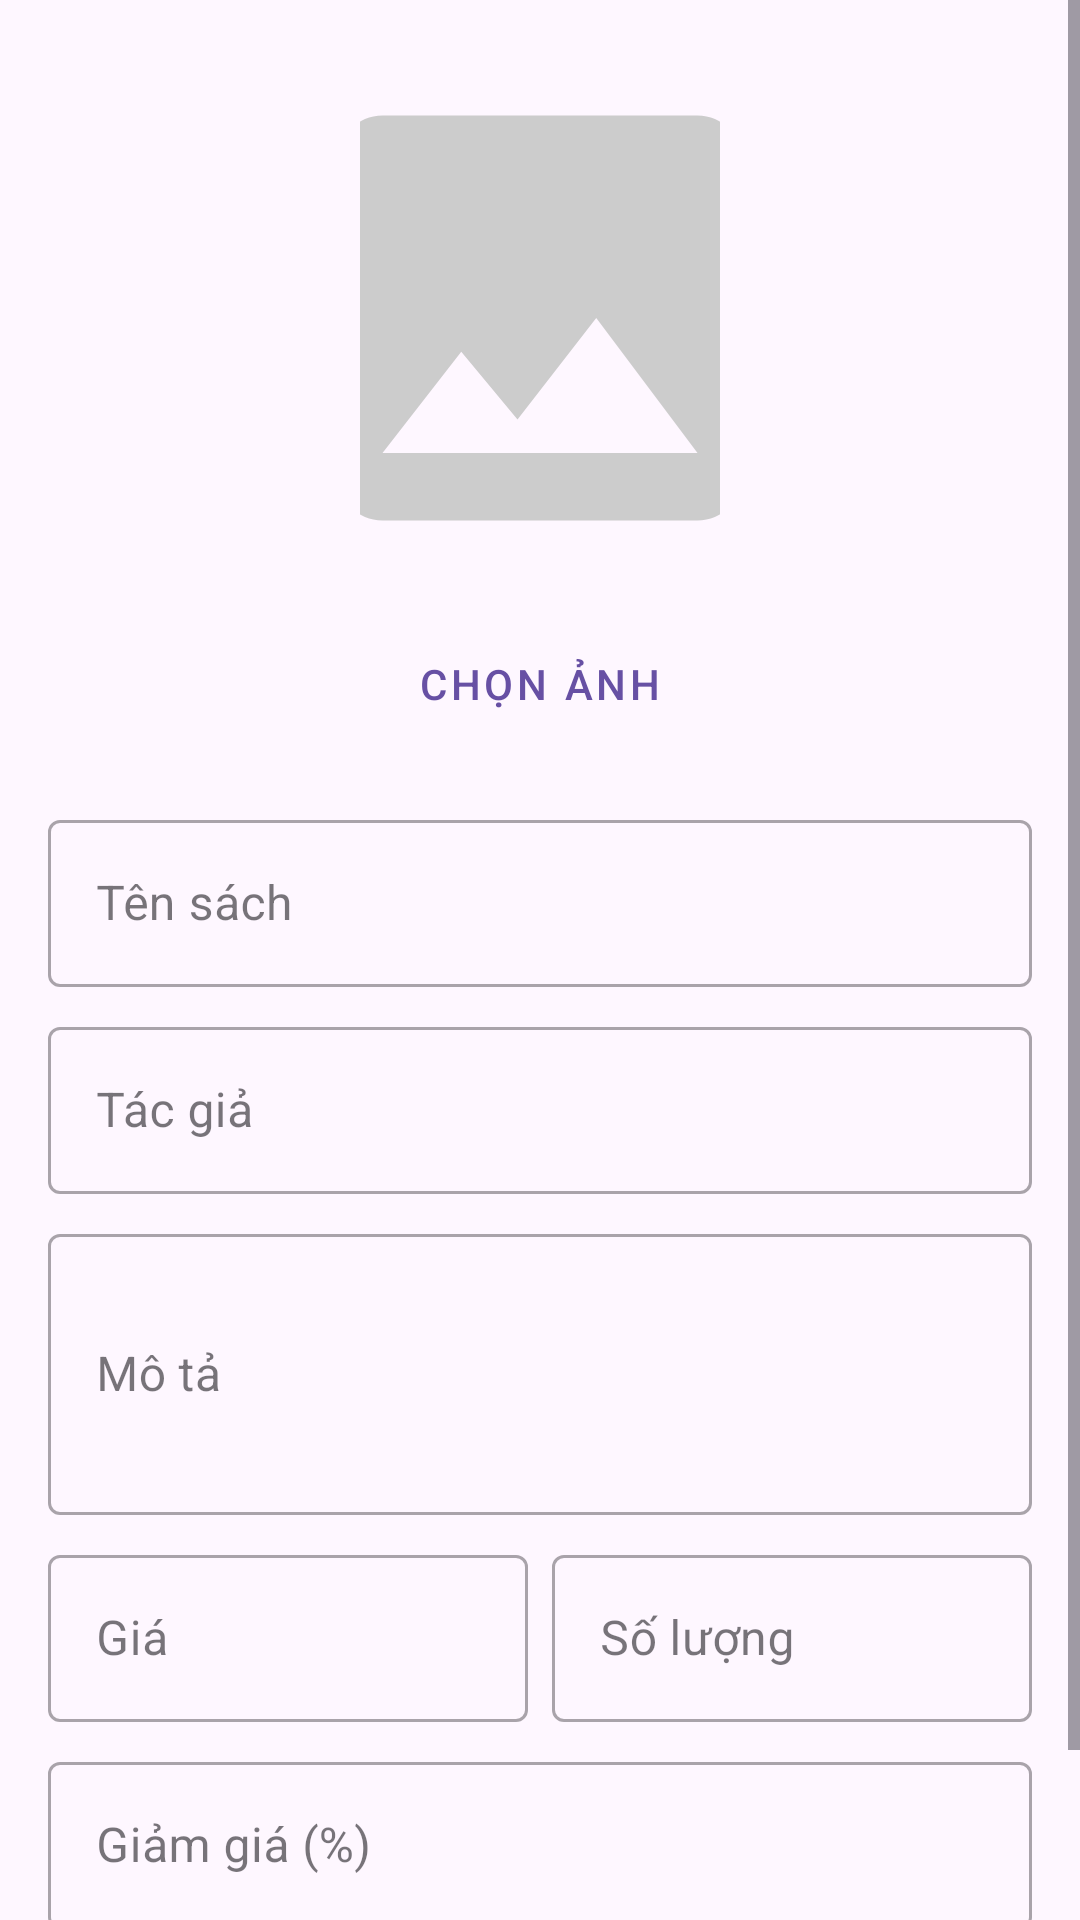

This screen was rendered from an Android layout file. Write that file and the resources it references.
<!-- AndroidManifest.xml: application theme Theme.AppAndroid -->
<!-- res/layout/dialog_add_book.xml -->
<?xml version="1.0" encoding="utf-8"?>
<ScrollView xmlns:android="http://schemas.android.com/apk/res/android"
    android:layout_width="match_parent"
    android:layout_height="wrap_content">

    <LinearLayout
        android:layout_width="match_parent"
        android:layout_height="wrap_content"
        android:orientation="vertical"
        android:padding="16dp">

        <ImageView
            android:id="@+id/img_book"
            android:layout_width="120dp"
            android:layout_height="180dp"
            android:layout_gravity="center"
            android:scaleType="centerCrop"
            android:src="@drawable/ic_image_placeholder" />

        <Button
            android:id="@+id/btn_upload_image"
            android:layout_width="wrap_content"
            android:layout_height="wrap_content"
            android:layout_gravity="center"
            android:layout_marginTop="8dp"
            android:text="Chọn ảnh"
            style="@style/Widget.MaterialComponents.Button.OutlinedButton" />

        <com.google.android.material.textfield.TextInputLayout
            android:layout_width="match_parent"
            android:layout_height="wrap_content"
            android:layout_marginTop="16dp"
            style="@style/Widget.MaterialComponents.TextInputLayout.OutlinedBox">

            <EditText
                android:id="@+id/edt_book_title"
                android:layout_width="match_parent"
                android:layout_height="wrap_content"
                android:hint="Tên sách"
                android:inputType="text" />
        </com.google.android.material.textfield.TextInputLayout>

        <com.google.android.material.textfield.TextInputLayout
            android:layout_width="match_parent"
            android:layout_height="wrap_content"
            android:layout_marginTop="8dp"
            style="@style/Widget.MaterialComponents.TextInputLayout.OutlinedBox">

            <EditText
                android:id="@+id/edt_book_author"
                android:layout_width="match_parent"
                android:layout_height="wrap_content"
                android:hint="Tác giả"
                android:inputType="text" />
        </com.google.android.material.textfield.TextInputLayout>

        <com.google.android.material.textfield.TextInputLayout
            android:layout_width="match_parent"
            android:layout_height="wrap_content"
            android:layout_marginTop="8dp"
            style="@style/Widget.MaterialComponents.TextInputLayout.OutlinedBox">

            <EditText
                android:id="@+id/edt_book_description"
                android:layout_width="match_parent"
                android:layout_height="wrap_content"
                android:hint="Mô tả"
                android:inputType="textMultiLine"
                android:minLines="3" />
        </com.google.android.material.textfield.TextInputLayout>

        <LinearLayout
            android:layout_width="match_parent"
            android:layout_height="wrap_content"
            android:orientation="horizontal">

            <com.google.android.material.textfield.TextInputLayout
                android:layout_width="0dp"
                android:layout_height="wrap_content"
                android:layout_weight="1"
                android:layout_marginTop="8dp"
                android:layout_marginEnd="4dp"
                style="@style/Widget.MaterialComponents.TextInputLayout.OutlinedBox">

                <EditText
                    android:id="@+id/edt_book_price"
                    android:layout_width="match_parent"
                    android:layout_height="wrap_content"
                    android:hint="Giá"
                    android:inputType="number" />
            </com.google.android.material.textfield.TextInputLayout>

            <com.google.android.material.textfield.TextInputLayout
                android:layout_width="0dp"
                android:layout_height="wrap_content"
                android:layout_weight="1"
                android:layout_marginTop="8dp"
                android:layout_marginStart="4dp"
                style="@style/Widget.MaterialComponents.TextInputLayout.OutlinedBox">

                <EditText
                    android:id="@+id/edt_book_stock"
                    android:layout_width="match_parent"
                    android:layout_height="wrap_content"
                    android:hint="Số lượng"
                    android:inputType="number" />
            </com.google.android.material.textfield.TextInputLayout>
        </LinearLayout>

        <com.google.android.material.textfield.TextInputLayout
            android:layout_width="match_parent"
            android:layout_height="wrap_content"
            android:layout_marginTop="8dp"
            style="@style/Widget.MaterialComponents.TextInputLayout.OutlinedBox">

            <EditText
                android:id="@+id/edt_book_discount"
                android:layout_width="match_parent"
                android:layout_height="wrap_content"
                android:hint="Giảm giá (%)"
                android:inputType="number" />
        </com.google.android.material.textfield.TextInputLayout>

        <TextView
            android:layout_width="match_parent"
            android:layout_height="wrap_content"
            android:layout_marginTop="16dp"
            android:text="Danh mục"
            android:textStyle="bold" />

        <androidx.recyclerview.widget.RecyclerView
            android:id="@+id/rv_categories"
            android:layout_width="match_parent"
            android:layout_height="wrap_content"
            android:layout_marginTop="8dp" />

    </LinearLayout>
</ScrollView>
<!-- resources referenced by this layout -->
<resources>
  <!-- drawable ic_image_placeholder (drawable) -->
  <?xml version="1.0" encoding="utf-8"?>
  <vector xmlns:android="http://schemas.android.com/apk/res/android"
      android:width="24dp"
      android:height="24dp"
      android:viewportWidth="24"
      android:viewportHeight="24">
      
      <path
          android:fillColor="#CCCCCC"
          android:pathData="M21,19V5c0,-1.1 -0.9,-2 -2,-2H5c-1.1,0 -2,0.9 -2,2v14c0,1.1 0.9,2 2,2h14c1.1,0 2,-0.9 2,-2zM8.5,13.5l2.5,3.01L14.5,12l4.5,6H5l3.5,-4.5z"/>
  </vector>
  <style name="Theme.AppAndroid" parent="Base.Theme.AppAndroid" />
  <style name="Base.Theme.AppAndroid" parent="Theme.Material3.DayNight.NoActionBar">
          
          
      </style>
</resources>
